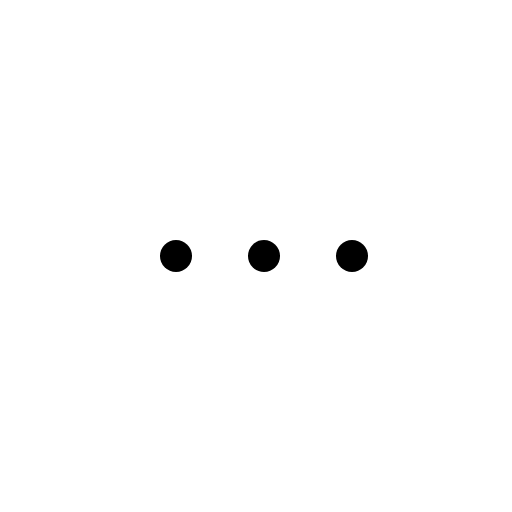
t = 0.00 s
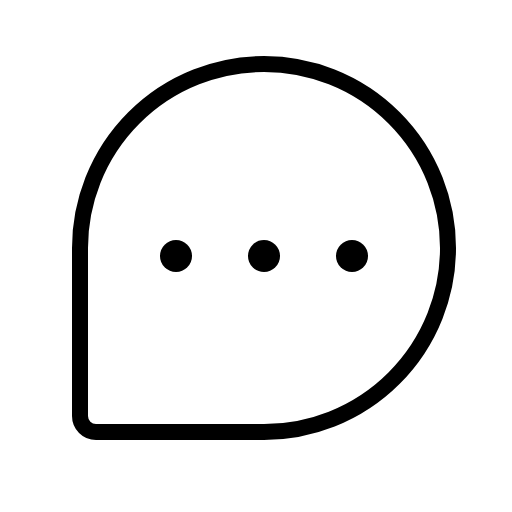
t = 0.38 s
t = 0.75 s: frame unchanged from t = 0.38 s, image omitted
t = 1.13 s: frame unchanged from t = 0.38 s, image omitted

The animated SVG that drew these frames (rendered in a browser with its animation timeline set to each time). Animation: 1 CSS @keyframes rule; one cycle of 1.50 s, repeats indefinitely.

<svg xmlns="http://www.w3.org/2000/svg" viewBox="0 0 256 256">
  <style>
    .draw-line {
      stroke-dasharray: 2000;
      stroke-dashoffset: 0;
    }
    svg:hover .draw-line {
      animation: phosphor-draw-in 1.5s ease-in-out infinite;
    }
    @keyframes phosphor-draw-in {
      0%   { stroke-dashoffset: 2000; }
      100% { stroke-dashoffset: 0; }
    }
  </style><rect width="256" height="256" fill="none"/><circle cx="132" cy="128" r="8"/><circle cx="88" cy="128" r="8"/><circle cx="176" cy="128" r="8"/><path d="M132,216H48a8,8,0,0,1-8-8V124a92,92,0,0,1,92-92h0a92,92,0,0,1,92,92h0A92,92,0,0,1,132,216Z" fill="none" stroke="currentColor" stroke-linecap="round" stroke-linejoin="round" stroke-width="8" class="draw-line" pathLength="1" style="animation-delay: 0s"/></svg>
